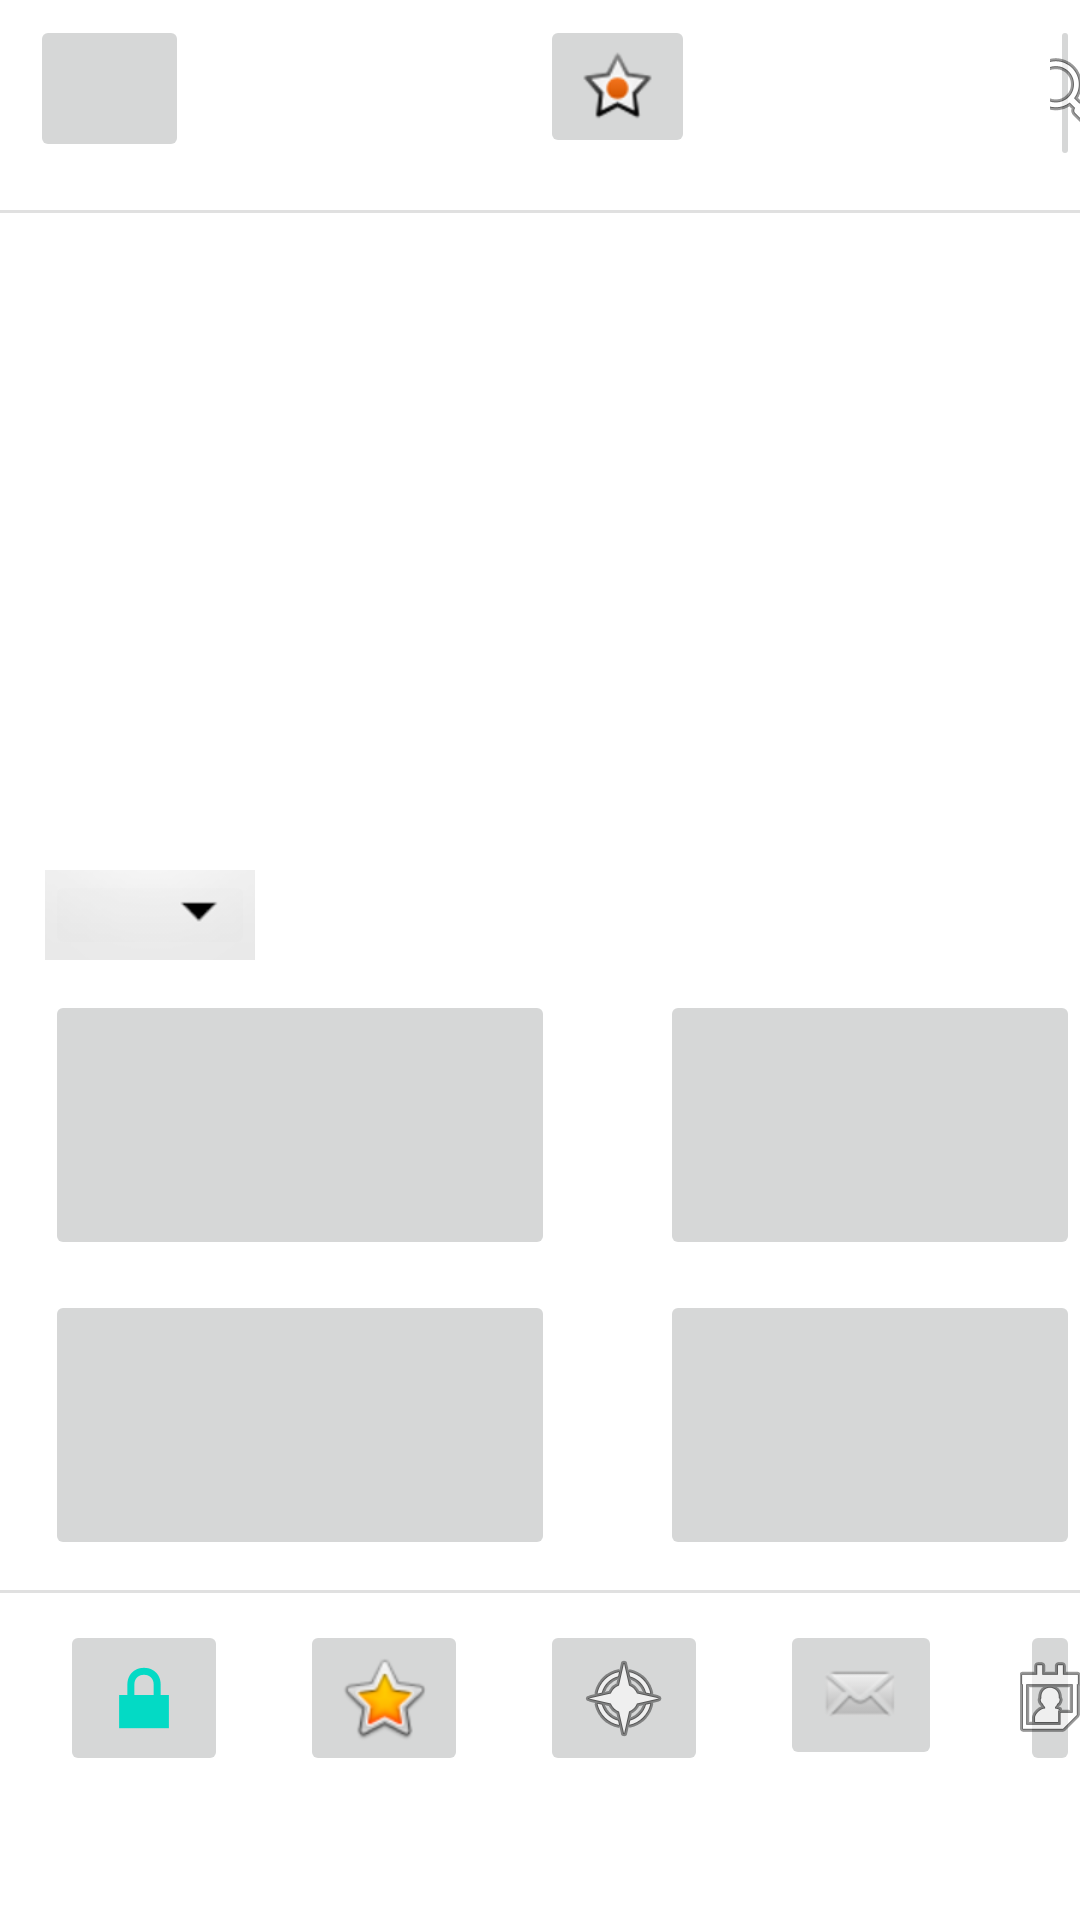

Here is an Android app screen rendered from its layout file. Give the layout XML and the strings, colors and styles it references.
<!-- AndroidManifest.xml: application theme Theme.BLJR -->
<!-- res/layout/activity_main.xml -->
<?xml version="1.0" encoding="utf-8"?>
<RelativeLayout xmlns:android="http://schemas.android.com/apk/res/android"
    xmlns:app="http://schemas.android.com/apk/res-auto"
    xmlns:tools="http://schemas.android.com/tools"
    android:layout_width="match_parent"
    android:layout_height="match_parent"
    tools:context=".MainActivity">

    <ImageButton
        android:id="@+id/imageButton"
        android:layout_marginTop="5dp"
        android:layout_marginLeft="180dp"
        android:layout_width="wrap_content"
        android:layout_height="wrap_content"
        app:srcCompat="@android:drawable/star_on"
        tools:layout_editor_absoluteX="175dp"
        tools:layout_editor_absoluteY="26dp" />

    <ImageButton
        android:id="@+id/imageButton3"
        android:layout_width="wrap_content"
        android:layout_height="wrap_content"
        android:layout_marginLeft="350dp"
        android:layout_marginTop="5dp"
        app:srcCompat="@android:drawable/ic_menu_search" />

    <ImageButton
        android:id="@+id/imageButton4"
        android:layout_marginLeft="10dp"
        android:layout_marginTop="5dp"
        android:layout_width="53dp"
        android:layout_height="49dp"
        tools:srcCompat="@tools:sample/avatars" />

    <View
        android:id="@+id/divider"
        android:layout_marginTop="70dp"
        android:layout_width="match_parent"
        android:layout_height="1dp"
        android:background="?android:attr/listDivider" />

    <ImageView
        android:id="@+id/imageView"
        android:layout_marginTop="80dp"
        android:layout_marginLeft="15dp"
        android:layout_width="380dp"
        android:layout_height="200dp"
        tools:srcCompat="@tools:sample/backgrounds/scenic" />

    <ImageButton
        android:id="@+id/imageButton5"
        android:layout_width="70dp"
        android:layout_height="30dp"
        android:layout_marginLeft="15dp"
        android:layout_marginTop="290dp"
        app:srcCompat="@android:drawable/btn_dropdown" />

    <ImageButton
        android:id="@+id/imageButton6"
        android:layout_marginLeft="15dp"
        android:layout_marginTop="330dp"
        android:layout_width="170dp"
        android:layout_height="90dp"
        app:srcCompat="@drawable/ic_launcher_background" />

    <ImageButton
        android:id="@+id/imageButton7"
        android:layout_marginLeft="15dp"
        android:layout_marginTop="430dp"
        android:layout_width="170dp"
        android:layout_height="90dp"
        app:srcCompat="@drawable/ic_launcher_background" />

    <ImageButton
        android:id="@+id/imageButton8"
        android:layout_marginLeft="220dp"
        android:layout_marginTop="330dp"
        android:layout_width="170dp"
        android:layout_height="90dp"
        app:srcCompat="@drawable/ic_launcher_background" />

    <ImageButton
        android:id="@+id/imageButton9"
        android:layout_marginLeft="220dp"
        android:layout_marginTop="430dp"
        android:layout_width="170dp"
        android:layout_height="90dp"
        app:srcCompat="@drawable/ic_launcher_background" />

    <View
        android:id="@+id/divider1"
        android:layout_marginTop="530dp"
        android:layout_width="match_parent"
        android:layout_height="1dp"
        android:background="?android:attr/listDivider" />

    <ImageButton
        android:id="@+id/imageButton10"
        android:layout_marginTop="540dp"
        android:layout_marginLeft="20dp"
        android:layout_width="wrap_content"
        android:layout_height="wrap_content"
        app:srcCompat="@android:drawable/ic_lock_lock" />

    <ImageButton
        android:id="@+id/imageButton11"
        android:layout_marginTop="540dp"
        android:layout_marginLeft="100dp"
        android:layout_width="wrap_content"
        android:layout_height="wrap_content"
        app:srcCompat="@android:drawable/btn_star_big_on" />

    <ImageButton
        android:id="@+id/imageButton12"
        android:layout_marginTop="540dp"
        android:layout_marginLeft="180dp"
        android:layout_width="wrap_content"
        android:layout_height="wrap_content"
        app:srcCompat="@android:drawable/ic_menu_compass" />

    <ImageButton
        android:id="@+id/imageButton13"
        android:layout_marginTop="540dp"
        android:layout_marginLeft="260dp"
        android:layout_width="wrap_content"
        android:layout_height="wrap_content"
        app:srcCompat="@android:drawable/sym_action_email" />

    <ImageButton
        android:id="@+id/imageButton14"
        android:layout_marginTop="540dp"
        android:layout_marginLeft="340dp"
        android:layout_width="wrap_content"
        android:layout_height="wrap_content"
        app:srcCompat="@android:drawable/ic_menu_my_calendar" />


</RelativeLayout>
<!-- resources referenced by this layout -->
<resources>
  <style name="Theme.BLJR" parent="Theme.MaterialComponents.DayNight.DarkActionBar">
          
          <item name="colorPrimary">@color/purple_500</item>
          <item name="colorPrimaryVariant">@color/purple_700</item>
          <item name="colorOnPrimary">@color/white</item>
          
          <item name="colorSecondary">@color/teal_200</item>
          <item name="colorSecondaryVariant">@color/teal_700</item>
          <item name="colorOnSecondary">@color/black</item>
          
          <item name="android:statusBarColor" tools:targetApi="l">?attr/colorPrimaryVariant</item>
          
      </style>
  <!-- not gathered from this repository: default colours our renderer supplied (Android Studio template values) -->
  <color name="purple_500">#FF6200EE</color>
  <color name="purple_700">#FF3700B3</color>
  <color name="teal_200">#FF03DAC5</color>
  <color name="teal_700">#FF018786</color>
  <color name="black">#FF000000</color>
  <color name="white">#FFFFFFFF</color>
</resources>
